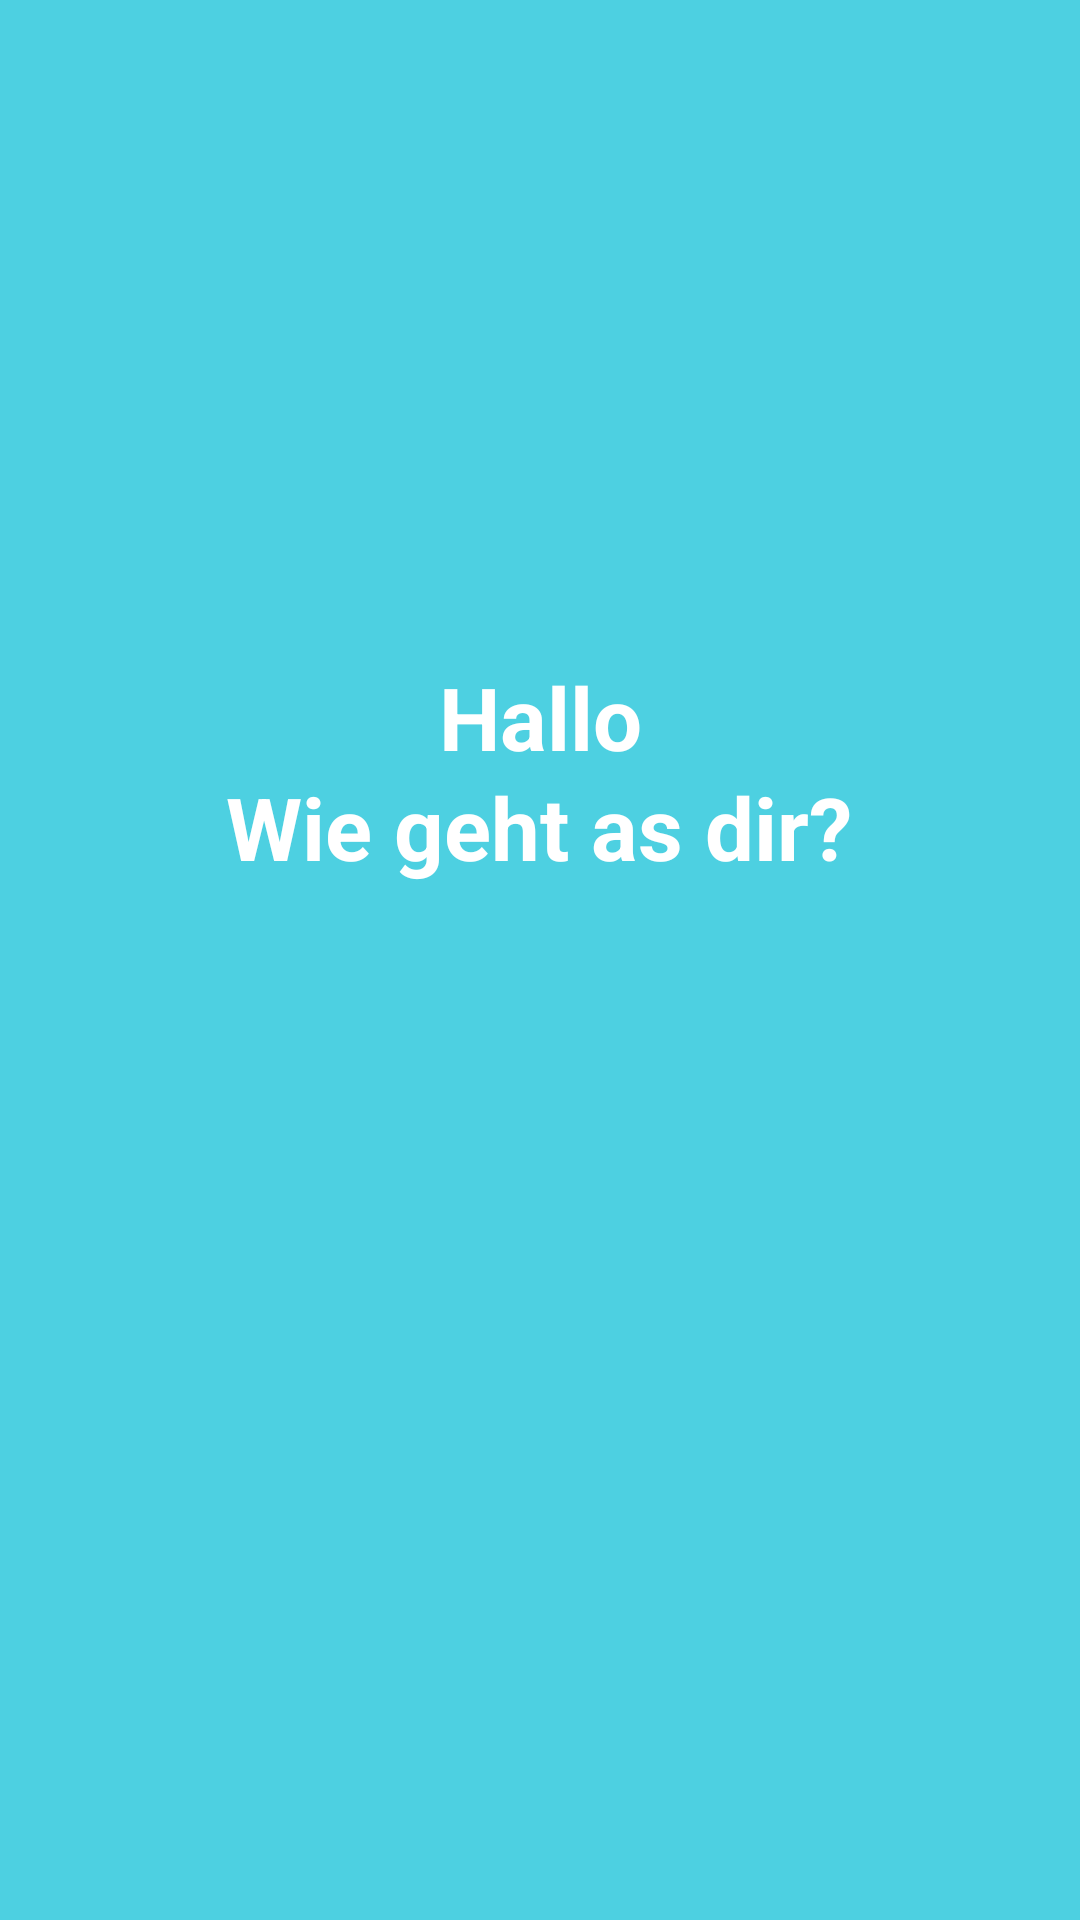

The Android layout XML behind this screen, and the referenced resources:
<!-- AndroidManifest.xml: application theme Theme.Dictionary -->
<!-- res/layout/activity_prev.xml -->
<?xml version="1.0" encoding="utf-8"?>
<androidx.constraintlayout.widget.ConstraintLayout
    xmlns:android="http://schemas.android.com/apk/res/android"
    xmlns:app="http://schemas.android.com/apk/res-auto"
    xmlns:tools="http://schemas.android.com/tools"
    android:layout_width="match_parent"
    android:background="@color/btn"
    android:layout_height="match_parent"
    tools:context=".Prev">


    <TextView
        android:id="@+id/textView2"
        android:layout_width="177dp"
        android:layout_height="97dp"
        android:gravity="center"
        android:text="Hallo"
        android:textColor="@color/white"
        android:textSize="29sp"
        android:textStyle="bold"
        app:layout_constraintBottom_toBottomOf="parent"
        app:layout_constraintEnd_toEndOf="parent"
        app:layout_constraintStart_toStartOf="parent"
        app:layout_constraintTop_toTopOf="parent"
        app:layout_constraintVertical_bias="0.351" />

    <TextView
        android:id="@+id/textView3"
        android:layout_width="236dp"
        android:layout_height="51dp"
        android:gravity="center"
        android:text="Wie geht as dir?"
        android:textColor="@color/white"
        android:textSize="29sp"
        android:textStyle="bold"
        app:layout_constraintBottom_toBottomOf="parent"
        app:layout_constraintEnd_toEndOf="parent"
        app:layout_constraintHorizontal_bias="0.497"
        app:layout_constraintStart_toStartOf="parent"
        app:layout_constraintTop_toTopOf="parent"
        app:layout_constraintVertical_bias="0.425" />


</androidx.constraintlayout.widget.ConstraintLayout>
<!-- resources referenced by this layout -->
<resources>
  <color name="btn">#4DD0E1</color>
  <color name="white">#FFFFFFFF</color>
  <style name="Theme.Dictionary" parent="Theme.MaterialComponents.DayNight.NoActionBar.Bridge">
          
          <item name="colorPrimary">@color/purple_500</item>
          <item name="colorPrimaryVariant">@color/purple_700</item>
          <item name="colorOnPrimary">@color/white</item>
          
          <item name="colorSecondary">@color/teal_200</item>
          <item name="colorSecondaryVariant">@color/teal_700</item>
          <item name="colorOnSecondary">@color/black</item>
          
          <item name="android:statusBarColor" tools:targetApi="l">?attr/colorPrimaryVariant</item>
          
      </style>
  <color name="purple_500">#FF6200EE</color>
  <color name="purple_700">#FF3700B3</color>
  <color name="teal_200">#FF03DAC5</color>
  <color name="teal_700">#FF018786</color>
  <color name="black">#FF000000</color>
</resources>
